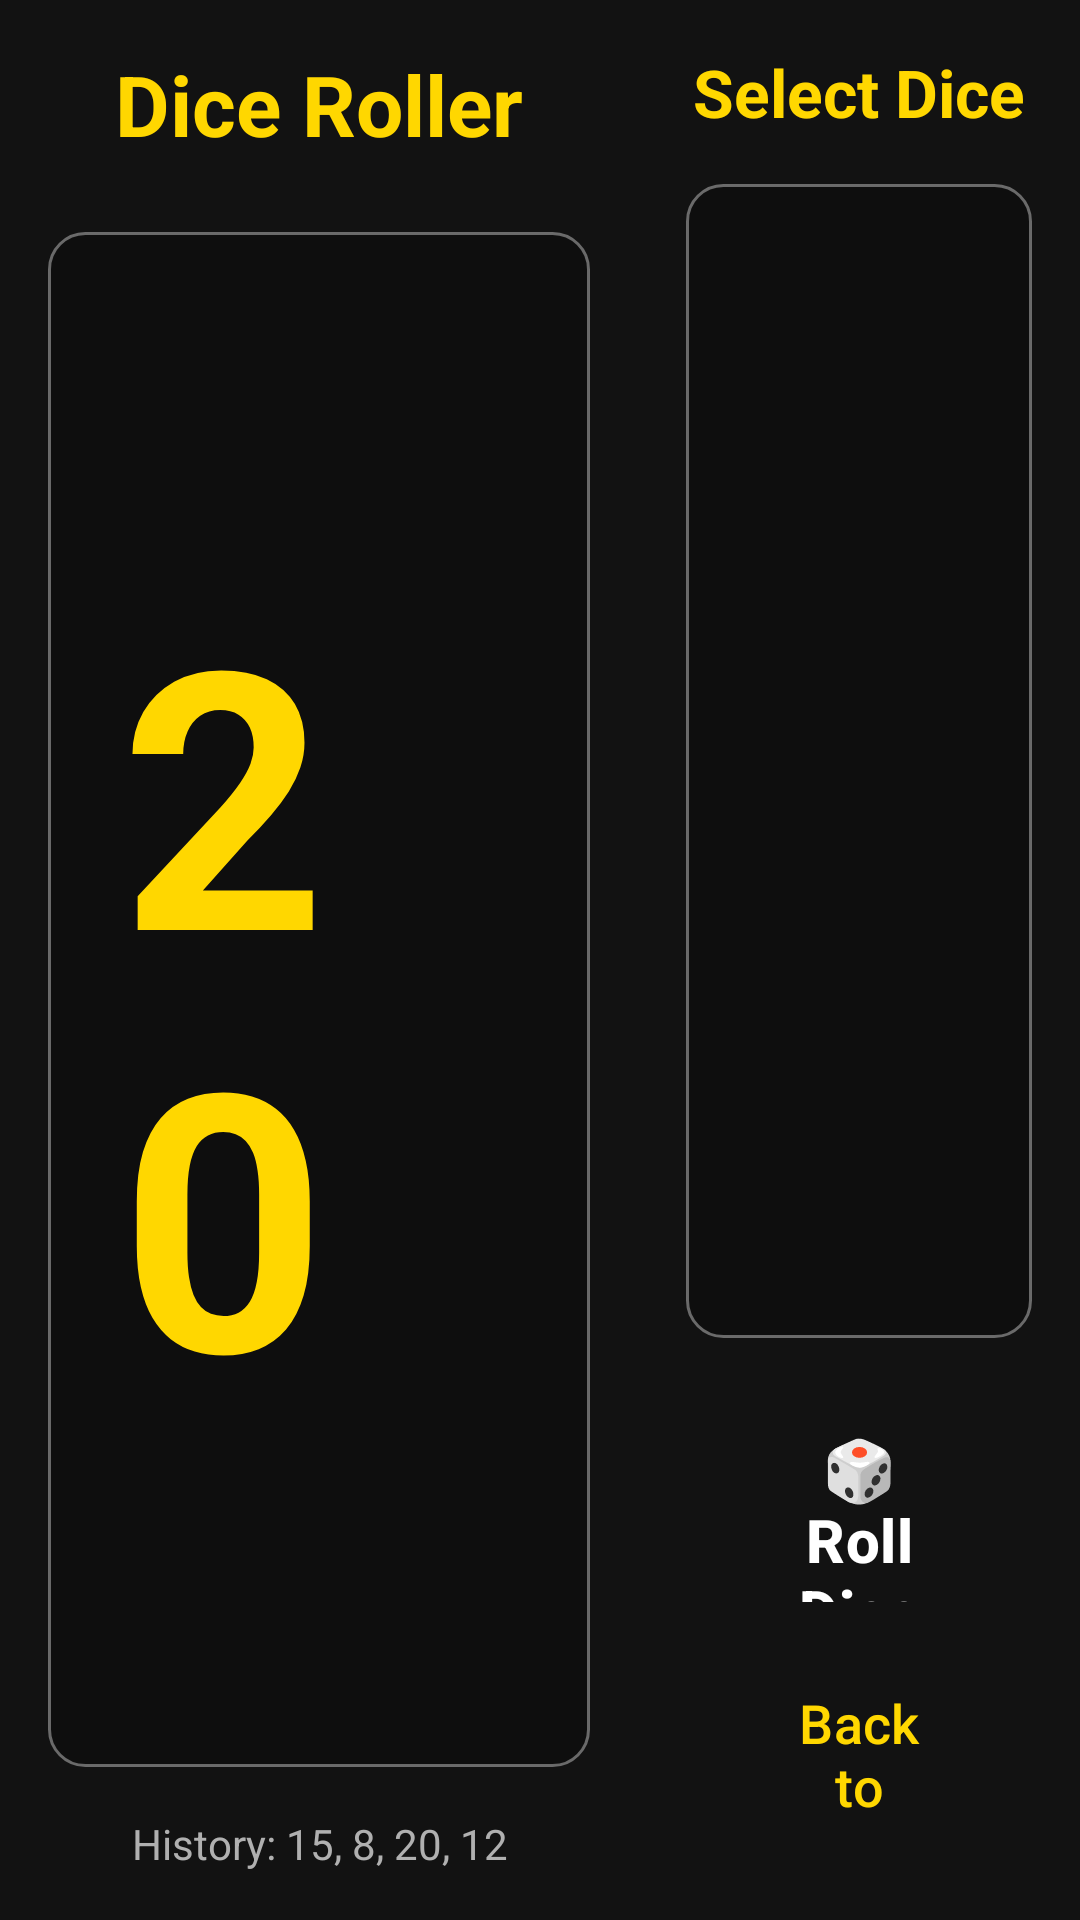

This screen was rendered from an Android layout file. Write that file and the resources it references.
<!-- AndroidManifest.xml: application theme Theme.DnDGame -->
<!-- res/layout/fragment_dice_roller.xml -->
<?xml version="1.0" encoding="utf-8"?>
<LinearLayout xmlns:android="http://schemas.android.com/apk/res/android"
    android:layout_width="match_parent"
    android:layout_height="match_parent"
    android:orientation="horizontal"
    android:background="@drawable/dice_bg_landscape"
    android:padding="16dp">

    
    <LinearLayout
        android:layout_width="0dp"
        android:layout_height="match_parent"
        android:layout_weight="1.5"
        android:orientation="vertical"
        android:paddingEnd="16dp"
        android:gravity="center">

        <TextView
            android:layout_width="match_parent"
            android:layout_height="wrap_content"
            android:text="Dice Roller"
            android:textSize="28sp"
            android:textColor="@color/primary_gold"
            android:textStyle="bold"
            android:gravity="center"
            android:layout_marginBottom="24dp" />

        <LinearLayout
            android:layout_width="match_parent"
            android:layout_height="0dp"
            android:layout_weight="1"
            android:orientation="horizontal"
            android:gravity="center"
            android:background="@drawable/rounded_panel"
            android:padding="24dp">

            <TextView
                android:id="@+id/diceResultText"
                android:layout_width="wrap_content"
                android:layout_height="wrap_content"
                android:text="20"
                android:textSize="120sp"
                android:textColor="@color/primary_gold"
                android:textStyle="bold" />

            <LinearLayout
                android:layout_width="wrap_content"
                android:layout_height="wrap_content"
                android:orientation="vertical"
                android:paddingStart="24dp">

                <TextView
                    android:id="@+id/rollDetailsText"
                    android:layout_width="wrap_content"
                    android:layout_height="wrap_content"
                    android:text="Natural 20!\nCritical Success!"
                    android:textSize="16sp"
                    android:textColor="@color/text_primary"
                    android:gravity="center" />

            </LinearLayout>

        </LinearLayout>

        <TextView
            android:id="@+id/rollHistoryText"
            android:layout_width="match_parent"
            android:layout_height="wrap_content"
            android:text="History: 15, 8, 20, 12"
            android:textSize="14sp"
            android:textColor="@color/text_secondary"
            android:gravity="center"
            android:layout_marginTop="16dp" />

    </LinearLayout>

    
    <LinearLayout
        android:layout_width="0dp"
        android:layout_height="match_parent"
        android:layout_weight="1"
        android:orientation="vertical"
        android:paddingStart="16dp">

        <TextView
            android:layout_width="match_parent"
            android:layout_height="wrap_content"
            android:text="Select Dice"
            android:textSize="22sp"
            android:textColor="@color/primary_gold"
            android:textStyle="bold"
            android:gravity="center"
            android:layout_marginBottom="16dp" />

        <GridView
            android:id="@+id/diceGrid"
            android:layout_width="match_parent"
            android:layout_height="0dp"
            android:layout_weight="1"
            android:numColumns="2"
            android:verticalSpacing="8dp"
            android:horizontalSpacing="8dp"
            android:padding="8dp"
            android:background="@drawable/rounded_panel"
            android:layout_marginBottom="16dp" />

        <Button
            android:id="@+id/rollButton"
            android:layout_width="match_parent"
            android:layout_height="70dp"
            android:text="🎲 Roll Dice"
            android:textSize="20sp"
            android:textStyle="bold"
            style="@style/PrimaryButton" />

        <Button
            android:id="@+id/backButton"
            android:layout_width="match_parent"
            android:layout_height="60dp"
            android:text="Back to Game"
            android:textSize="18sp"
            android:layout_marginTop="8dp"
            style="@style/SecondaryButton" />

    </LinearLayout>

</LinearLayout>
<!-- resources referenced by this layout -->
<resources>
  <color name="primary_gold">#FFFFD700</color>
  <color name="text_primary">#FFFFFFFF</color>
  <color name="text_secondary">#FFB0B0B0</color>
  <!-- drawable rounded_panel (drawable) -->
  <?xml version="1.0" encoding="utf-8"?>
  <shape xmlns:android="http://schemas.android.com/apk/res/android">
      <solid android:color="#40000000" />
      <corners android:radius="12dp" />
      <stroke
          android:width="1dp"
          android:color="#60FFFFFF" />
  </shape>
  <style name="PrimaryButton" parent="Widget.Material3.Button">
          <item name="android:layout_height">48dp</item>
          <item name="android:layout_margin">8dp</item>
          <item name="android:textColor">@color/text_primary</item>
          <item name="backgroundTint">@color/button_primary</item>
          <item name="cornerRadius">8dp</item>
          <item name="android:textSize">16sp</item>
          <item name="android:textStyle">bold</item>
      </style>
  <style name="SecondaryButton" parent="Widget.Material3.Button.OutlinedButton">
          <item name="android:layout_height">48dp</item>
          <item name="android:layout_margin">8dp</item>
          <item name="android:textColor">@color/primary_gold</item>
          <item name="strokeColor">@color/primary_gold</item>
          <item name="strokeWidth">2dp</item>
          <item name="cornerRadius">8dp</item>
          <item name="android:textSize">16sp</item>
          <item name="android:backgroundTint">@android:color/transparent</item>
      </style>
  <style name="Theme.DnDGame" parent="Theme.Material3.DayNight.NoActionBar">
          <item name="android:windowNoTitle">true</item>
          <item name="android:windowFullscreen">true</item>
          <item name="android:windowContentOverlay">@null</item>
          <item name="colorPrimary">@color/primary</item>
          <item name="colorPrimaryVariant">@color/primary_dark</item>
          <item name="colorOnPrimary">@color/text_white</item>
  
          <item name="colorSecondary">@color/accent</item>
          <item name="colorSecondaryVariant">@color/accent</item>
          <item name="colorOnSecondary">@color/text_black</item>
  
          <item name="android:windowBackground">@color/background_dark</item>
          <item name="android:statusBarColor">@color/transparent</item>
          <item name="android:navigationBarColor">@color/transparent</item>
  
          <item name="android:windowLightStatusBar">false</item>
  
          <item name="android:windowDrawsSystemBarBackgrounds">true</item>
          <item name="android:windowTranslucentStatus">true</item>
          <item name="android:windowTranslucentNavigation">true</item>
  
          
          <item name="cardViewStyle">@style/CardStyle</item>
      </style>
  <color name="button_primary">#FF6200EE</color>
  <color name="primary">#6200EE</color>
  <color name="primary_dark">#3700B3</color>
  <color name="text_white">#FFFFFF</color>
  <color name="accent">#03DAC5</color>
  <color name="text_black">#000000</color>
  <color name="background_dark">#121212</color>
  <color name="transparent">#00000000</color>
  <style name="CardStyle" parent="@android:style/Widget">
          <item name="android:background">@drawable/card_bg</item>
          <item name="android:radius">12dp</item>
          <item name="android:elevation">8dp</item>
          <item name="android:padding">16dp</item>
      </style>
  <!-- drawable card_bg (drawable) -->
  <?xml version="1.0" encoding="utf-8"?>
  <shape xmlns:android="http://schemas.android.com/apk/res/android"
      android:shape="rectangle">
  
      <solid android:color="@color/background_surface"/>
  
      <corners android:radius="12dp"/>
  
      <stroke
          android:width="1dp"
          android:color="@color/primary_light"/>
  </shape>
  <color name="background_surface">#1E1E1E</color>
  <color name="primary_light">#BB86FC</color>
</resources>
